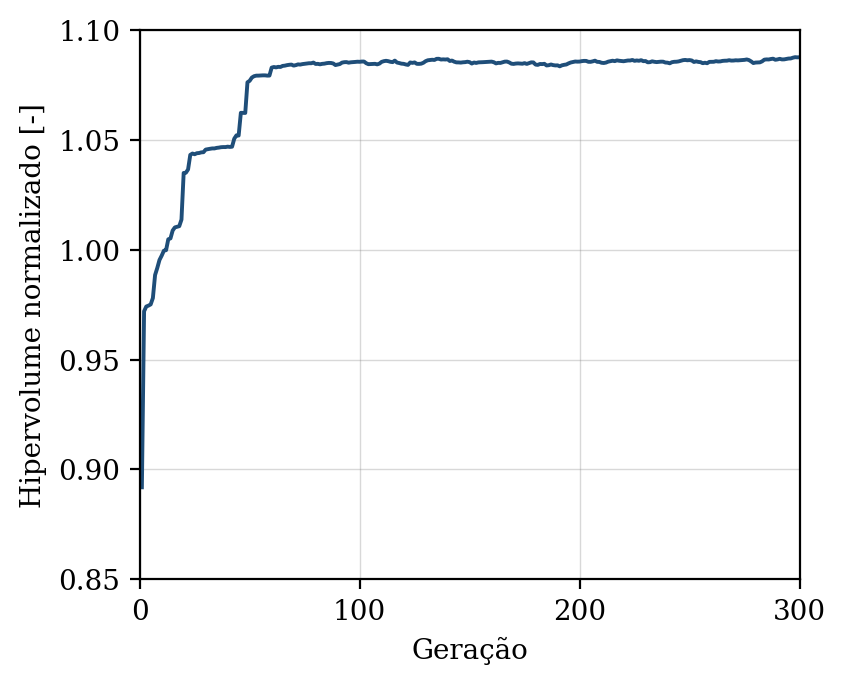

The table this chart was drawn from, first rows:
geracao, hipervolume, n_solucoes, n_avaliacoes
1, 0.8919, 10, 50
2, 0.972, 18, 100
3, 0.9742, 20, 150
4, 0.9746, 19, 200
5, 0.9751, 24, 250
6, 0.978, 31, 300
7, 0.9885, 42, 350
8, 0.9917, 48, 400
9, 0.9953, 50, 450
10, 0.9973, 49, 500
11, 0.9996, 50, 550
12, 0.9998, 50, 600
13, 1.005, 50, 650
14, 1.005, 50, 700
15, 1.009, 50, 750
16, 1.01, 50, 800
17, 1.01, 50, 850
18, 1.011, 50, 900
19, 1.014, 50, 950
20, 1.035, 50, 1000
21, 1.035, 50, 1050
22, 1.037, 50, 1100
23, 1.043, 50, 1150
24, 1.044, 50, 1200
25, 1.043, 50, 1250
26, 1.044, 50, 1300
27, 1.044, 50, 1350
28, 1.044, 50, 1400
29, 1.044, 50, 1450
30, 1.046, 50, 1500
31, 1.046, 50, 1550
32, 1.046, 50, 1600
33, 1.046, 50, 1650
34, 1.046, 50, 1700
35, 1.046, 50, 1750
36, 1.046, 50, 1800
37, 1.047, 50, 1850
38, 1.047, 50, 1900
39, 1.047, 50, 1950
40, 1.047, 50, 2000
41, 1.047, 50, 2050
42, 1.047, 50, 2100
43, 1.051, 50, 2150
44, 1.052, 50, 2200
45, 1.052, 50, 2250
46, 1.062, 50, 2300
47, 1.062, 50, 2350
48, 1.062, 50, 2400
49, 1.076, 50, 2450
50, 1.077, 50, 2500
51, 1.078, 50, 2550
52, 1.079, 50, 2600
53, 1.079, 50, 2650
54, 1.079, 50, 2700
55, 1.079, 50, 2750
56, 1.079, 50, 2800
57, 1.079, 50, 2850
58, 1.079, 50, 2900
59, 1.079, 50, 2950
60, 1.083, 50, 3000
... 240 more rows
